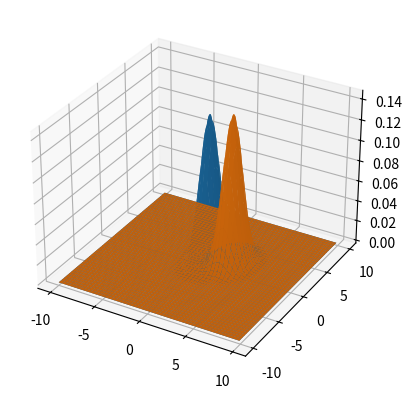
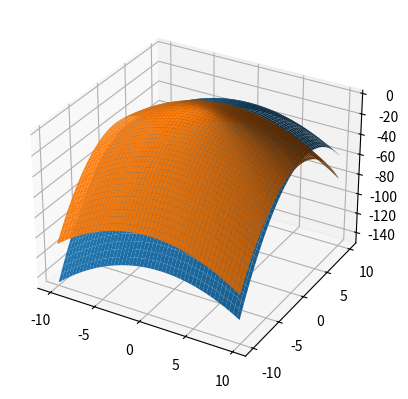

Write Python code to recreate these figures, in order.
import matplotlib.pyplot as plt
import numpy as np
import scipy as sc
import matplotlib

mu_1 = np.array([0.4, 0.8])
mu_2 = np.array([1.5, 2.7])

p_omega_1 = 0.95
p_omega_2 = 0.05

sigma = np.array([[1.5, 0], [0, .8]])
# x_0 = np.random.normal(1, 2, 10)
# x_1 = np.random.normal(1.2, 1.8, 10)
x_0 = np.arange(-10, 10, .1)
x_1 = np.arange(-10, 10, .1)
d = 2
x_0, x_1 = np.meshgrid(x_0, x_1)
x = np.array([x_0, x_1]).transpose()

# Answer to question 1
def distribution_values(x, mu, sigma):
    if not (isinstance(x, (int, np.integer, float))):
        p = np.zeros([x.shape[0], x.shape[1]])
        for i in range(x.shape[0]):
            for j in range(x.shape[1]):
                p[i,j] = 1 / (pow((2 * np.pi), (d / 2)) * np.sqrt(np.linalg.det(sigma))) * np.exp(
                    -0.5 * np.matmul(np.matmul(np.transpose(x[i, j] - mu), np.linalg.inv(sigma)), (x[i, j] - mu)))
    else:
        p = 1 / (pow((2 * np.pi), (d / 2)) * np.sqrt(np.linalg.det(sigma))) * np.exp(
            -0.5 * np.matmul(np.matmul(np.transpose(x - mu), np.linalg.inv(sigma)), (x - mu)))
    return p

fig1, ax1 = plt.subplots(subplot_kw={"projection": "3d"})
distribution_values_1 = distribution_values(x, mu_1, sigma)
distribution_values_2 = distribution_values(x, mu_2, sigma)
fig = plt.figure()
fig.add_subplot()
surface_mu_1= ax1.plot_surface(x_0, x_1, distribution_values_1)
surface_mu_2= ax1.plot_surface(x_0, x_1, distribution_values_2)
plt.show()



# Answer to question 2
def probability_distribution(distribution_values_1, distribution_values_2):

    probability_distrib = np.array([])

    for i in range(distribution_values_1.shape[0]):
        probability_distrib = np.append(probability_distrib, distribution_values_1[i] * p_omega_1 + distribution_values_2[i] * p_omega_2)

    return probability_distrib


distribution_values_1 = distribution_values(x, mu_1, sigma)
distribution_values_2 = distribution_values(x, mu_2, sigma)
print(probability_distribution(distribution_values_1, distribution_values_2))


def discriminant_function(x_0, x_1, mu, sigma, a_priori):
    g = np.zeros([x_0.shape[0], x_0.shape[1]])

    for i in range(x_0.shape[0]):
        for j in range(x_1.shape[0]):
            g[i][j] = -0.5 * np.matmul(np.matmul(np.transpose(([x_0[i][j], x_1[i][j]] - mu)), np.linalg.inv(sigma)),
                                       ([x_0[i][j], x_1[i][j]] - mu)) + np.log(a_priori)

    return g


fig, ax = plt.subplots(subplot_kw={"projection": "3d"})

x = discriminant_function(x_0, x_1, mu_2, sigma, p_omega_2)
y = discriminant_function(x_0, x_1, mu_1, sigma, p_omega_1)

fig = plt.figure()
fig.add_subplot()
surf = ax.plot_surface(x_0, x_1, x)
surf = ax.plot_surface(x_0, x_1, y)
plt.rcParams['figure.figsize'] = [10, 5]

ax = plt.axes(projection='3d')
ax.set_xlabel('x')
ax.set_ylabel('y')
ax.set_zlabel('z')
#plt.show()


# def bayes_error(p_omega_1, p_omega_2, mu_1, mu_2, sigma):
#     case_1 = discriminant_function(x, mu_1, sigma, p_omega_1)
#     case_2 = discriminant_function(x, mu_2, sigma, p_omega_2)
#
#     # case =
